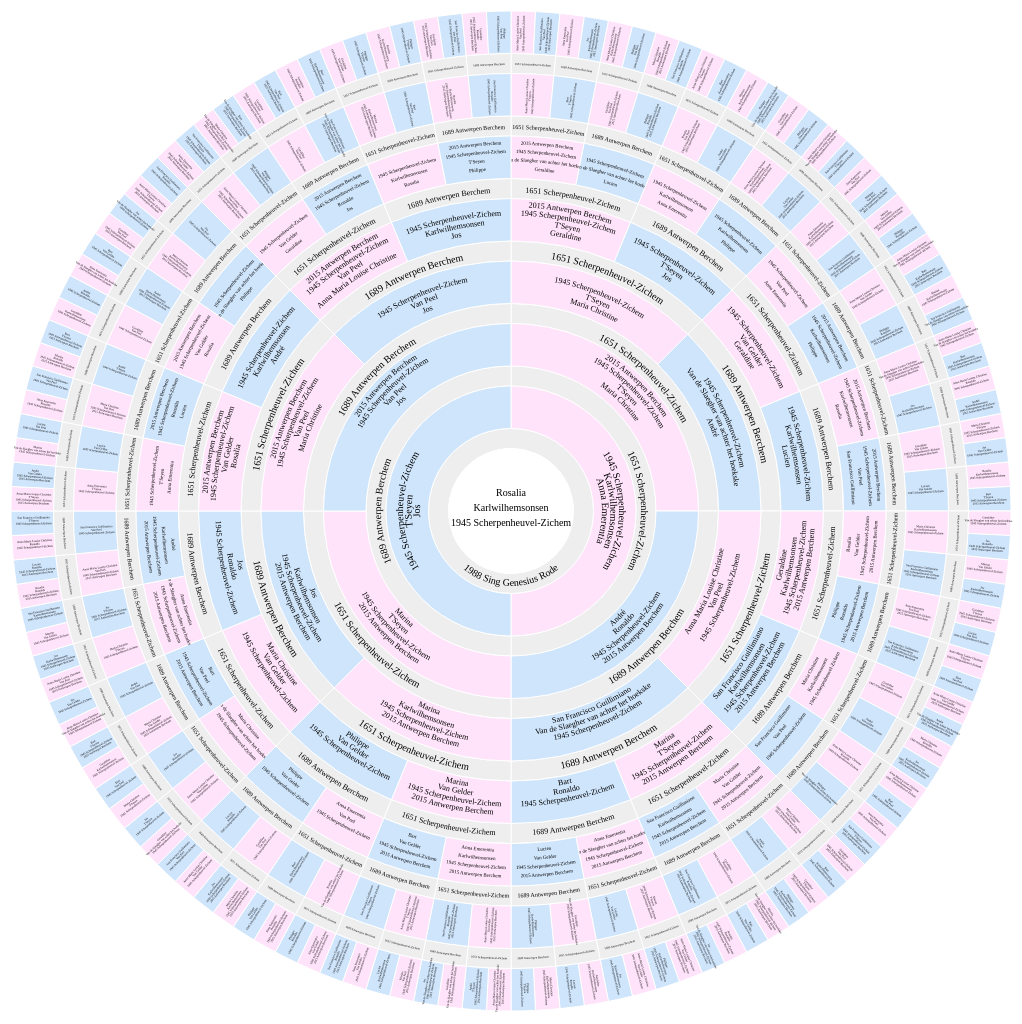
D3 v4 page, settled after 480 driven frames (8 s of simulated time); the page loaded 1 data file(s).


// ── script.js
var colorArray = {
    "mother": "#ffe3fa",
    "father": "#cfe5fb"
};

var marriedCircleWidth = 20,
    marriedTextFontSize = 12;
var fontSizeArray = [10, 10, 8, 8, 8, 5, 3, 3];
var marriedFontSizeArray = [10, 10, 10, 10, 8, 6, 3];

var width = 1000,
    height = 1000,
    radius = 50 * Math.max(width, height) / 100,
    x = d3.scaleLinear().range([0, 2 * Math.PI]),
    y = d3.scaleLinear().domain([0, 1]).range([0, radius]);
padding = 5;

var svg = d3.select("#vis")
    .append("svg")
    .attr("width", width + padding * 2)
    .attr("height", height + padding * 2)
    .append("g")
    .attr("transform", "translate(" + [radius + padding, radius + padding] + ")");

var partition = d3.partition();

var arc = d3.arc()
    .startAngle(function(d) {
        return Math.max(0, Math.min(2 * Math.PI, x(d.x0)));
    })
    .endAngle(function(d) {
        return Math.max(0, Math.min(2 * Math.PI, x(d.x1)));
    })
    .innerRadius(function(d) {
        return Math.max(0, y(d.y0)) + marriedCircleWidth;
    })
    .outerRadius(function(d) {
        return Math.max(0, y(d.y1));
    });

const middleArcLine1 = d => {
    const halfPi = Math.PI / 2;
    const angles = [x(d.x0) - halfPi, x(d.x1) - halfPi];
    var step = (y(d.y1) - y(d.y0) - marriedCircleWidth) / 5;
    const r = Math.max(0, (y(d.y0) + marriedCircleWidth + step));

    const middleAngle = (angles[1] + angles[0]) / 2;
    const invertDirection = middleAngle > 0 && middleAngle < Math.PI; // On lower quadrants write text ccw

    if (invertDirection) {
        angles.reverse();
    }

    const path = d3.path();

    path.arc(0, 0, r, angles[0], angles[1], invertDirection);
    return path.toString();
};

const middleArcLine2 = d => {
    const halfPi = Math.PI / 2;
    const angles = [x(d.x0) - halfPi, x(d.x1) - halfPi];
    var step = (y(d.y1) - y(d.y0) - marriedCircleWidth) / 5;
    const r = Math.max(0, (y(d.y0) + marriedCircleWidth + 2 * step));

    const middleAngle = (angles[1] + angles[0]) / 2;
    const invertDirection = middleAngle > 0 && middleAngle < Math.PI; // On lower quadrants write text ccw

    if (invertDirection) {
        angles.reverse();
    }

    const path = d3.path();

    path.arc(0, 0, r, angles[0], angles[1], invertDirection);
    return path.toString();
};

const middleArcLine3 = d => {
    const halfPi = Math.PI / 2;
    const angles = [x(d.x0) - halfPi, x(d.x1) - halfPi];
    var step = (y(d.y1) - y(d.y0) - marriedCircleWidth) / 5;
    const r = Math.max(0, (y(d.y0) + marriedCircleWidth + 3 * step));

    const middleAngle = (angles[1] + angles[0]) / 2;
    const invertDirection = middleAngle > 0 && middleAngle < Math.PI; // On lower quadrants write text ccw

    if (invertDirection) {
        angles.reverse();
    }

    const path = d3.path();

    path.arc(0, 0, r, angles[0], angles[1], invertDirection);
    return path.toString();
};

const middleArcLine4 = d => {
    const halfPi = Math.PI / 2;
    const angles = [x(d.x0) - halfPi, x(d.x1) - halfPi];
    var step = (y(d.y1) - y(d.y0) - marriedCircleWidth) / 5;
    const r = Math.max(0, (y(d.y0) + marriedCircleWidth + 4 * step));

    const middleAngle = (angles[1] + angles[0]) / 2;
    const invertDirection = middleAngle > 0 && middleAngle < Math.PI; // On lower quadrants write text ccw

    if (invertDirection) {
        angles.reverse();
    }

    const path = d3.path();

    path.arc(0, 0, r, angles[0], angles[1], invertDirection);
    return path.toString();
};

const middleMarriedArcLine = d => {
    if (d.children) {
        const halfPi = Math.PI / 2;
        const angles = [x(d.x0) - halfPi, x(d.x1) - halfPi];

        var angle = x(d.x0 + (d.x1 - d.x0) / 2) * 180 / Math.PI - 90;

        if (angle >= 180 || angle <= 0) {
            var r = (Math.max(0, y(d.children[1].y0)) + marriedCircleWidth + Math.max(0, y(d.y1))) / 2 - marriedFontSizeArray[d.depth] / 2;
        } else {
            var r = (Math.max(0, y(d.children[1].y0)) + marriedCircleWidth + Math.max(0, y(d.y1))) / 2 + marriedFontSizeArray[d.depth] / 4;
        }

        const middleAngle = (angles[1] + angles[0]) / 2;
        const invertDirection = middleAngle > 0 && middleAngle < Math.PI; // On lower quadrants write text ccw
        if (invertDirection) {
            angles.reverse();
        }
        const path = d3.path();
        path.arc(0, 0, r, angles[0], angles[1], invertDirection);
        return path.toString();
    }
    return "";
};


var married_arc = d3.arc()
    .startAngle(function(d) {
        return Math.max(0, Math.min(2 * Math.PI, x(d.x0)));
    })
    .endAngle(function(d) {
        return Math.max(0, Math.min(2 * Math.PI, x(d.x1)));
    })
    .innerRadius(function(d) {
        return Math.max(0, y(d.children[1].y0)) + marriedCircleWidth;
    })
    .outerRadius(function(d) {
        return Math.max(0, y(d.y1));
    });

var minY = 0;
var maxY = 2;

var currentdepth = 0;
var currentobject = 0;
var currentid = 0;
var rootobject = 0;

function updateGraph(path) {
    d3.json("fulldata.json", function(data) {
        var tree_data = makeTreeData(data);
        buildGraph(tree_data);
    })
}

function buildGraph(jsondata) {
    var root = d3.hierarchy(jsondata);
    root.sum(function(d) {
        return d.children ? 0 : 1;
    });

    svg.selectAll("path.married-arc")
        .data(partition(root).descendants().filter(function(d) {
            return d.depth < root.height;
        }))
        .enter()
        .append("path")
        .attr('attr-depth', (d) => d.depth)
        .attr('class', 'married-arc')
        .attr("d", married_arc)
        .style("fill", "#eee");

    var inner_arc_wrapper = svg.selectAll(".inner_arc_wrapper")
        .data(partition(root).descendants().filter(function(d) {
            return d.height > 1;
        }))
        .enter().append('g').attr('class', d => {
            return 'inner_arc_wrapper depth_' + d.depth
        });

    inner_arc_wrapper
        .append("path")
        .attr('class', 'main-arc')
        .attr("id", function(d, i) {
            if (i == 0) {
                rootobject = d;
            }
            if (d.id == currentid) {
                currentobject = d;
            }
            return "path-" + i;
        }).style("fill", function(d) {
            if (d.data.gender == "root") {
                return "white";
            }
            return colorArray[d.data.gender];
        })
        .attr("d", arc)

    inner_arc_wrapper.append('path')
        .attr('class', 'hidden-arc')
        .attr('id', (_, i) => `hiddenArc1${i}`)
        .attr('d', middleArcLine1);

    inner_arc_wrapper.append('path')
        .attr('class', 'hidden-arc')
        .attr('id', (_, i) => `hiddenArc2${i}`)
        .attr('d', middleArcLine2);

    inner_arc_wrapper.append('path')
        .attr('class', 'hidden-arc')
        .attr('id', (_, i) => `hiddenArc3${i}`)
        .attr('d', middleArcLine3);

    inner_arc_wrapper.append('path')
        .attr('class', 'hidden-arc')
        .attr('id', (_, i) => `hiddenArc4${i}`)
        .attr('d', middleArcLine4);

    inner_arc_wrapper.append('path')
        .attr('class', 'hidden-married-arc')
        .attr('id', (_, i) => `hiddenMarriedArc${i}`)
        .attr('d', middleMarriedArcLine);


    let textInfo = inner_arc_wrapper.append('text').style('font-size', d => {
        return fontSizeArray[d.depth]
    })

    textInfo.append('textPath')
        .attr('startOffset', '50%')
        .attr('xlink:href', (_, i) => `#hiddenArc1${i}`)
        .text(d => d.data.first);

    textInfo.append('textPath')
        .attr('startOffset', '50%')
        .attr('xlink:href', (_, i) => `#hiddenArc2${i}`)
        .text(d => d.data.last);

    textInfo.append('textPath')
        .attr('startOffset', '50%')
        .attr('xlink:href', (_, i) => `#hiddenArc3${i}`)
        .text(d => d.data.birth);

    textInfo.append('textPath')
        .attr('startOffset', '50%')
        .attr('xlink:href', (_, i) => `#hiddenArc4${i}`)
        .text(d => d.data.died);

    let marriedInfo = inner_arc_wrapper.append('text').attr('class', 'married-info-text').style('font-size', d => {
        return marriedFontSizeArray[d.depth]
    })

    marriedInfo.append('textPath')
        .attr('startOffset', '50%')
        .attr('xlink:href', (_, i) => `#hiddenMarriedArc${i}`)
        .text(d => d.data.married);


    // Outer 4 circles
    var outer_arc_wrapper = svg.selectAll(".outer_arc_wrapper")
        .data(partition(root).descendants().filter(function(d) {
            return d.height <= 1;
        }))
        .enter().append('g').attr('class', 'outer_arc_wrapper');

    outer_arc_wrapper
        .append("path")
        .attr('class', 'main-arc')
        .attr("id", function(d, i) {
            if (i == 0) {
                rootobject = d;
            }
            if (d.id == currentid) {
                currentobject = d;
            }
            return "path-" + i;
        }).style("fill", function(d) {
            if (d.data.gender == "root") {
                return "white";
            }
            return colorArray[d.data.gender];
        })
        .attr("d", arc);

    outer_arc_wrapper.append('path')
        .attr('class', 'hidden-married-arc')
        .attr('id', (_, i) => `outerhiddenMarriedArc${i}`)
        .attr('d', middleMarriedArcLine);

    outermarriedInfo = outer_arc_wrapper.append('text').attr('class', 'married-info-text').style('font-size', d => {
        return marriedFontSizeArray[d.depth]
    });

    outermarriedInfo.append('textPath')
        .attr('startOffset', '50%')
        .attr('xlink:href', (_, i) => `#outerhiddenMarriedArc${i}`)
        .text(d => d.data.married);

    //add text
    var text = svg.selectAll("text.out")
        .data(partition(root).descendants().filter(function(d) {
            return d.height <= 1;
        }));

    var textEnter = text
        .enter()
        .append("text")
        .attr('class', 'out')
        //starting opacity
        //hides all those but the inner ring
        .style("pointer-events", "none")
        //color fill
        //#000000 is black
        .style("font-size", d => {
            return fontSizeArray[d.depth]
        })
        .style("line-height", d => {
            return fontSizeArray[d.depth]
        })
        .style("fill", "#000000")
        .attr("text-anchor", "middle")
        //checks for multiline names
        .attr("transform", function(d) {
            var multiline = true,
                angle = x(d.x0 + (d.x1 - d.x0) / 2) * 180 / Math.PI - 90;

            if (angle < 90) {
                var rotate = angle - .5;
            } else {
                var rotate = angle + .5;
            }
            
            return "rotate(" + rotate + ")translate(" + (y(d.y0) + 2 * marriedCircleWidth) + ")rotate(" + (angle > 90 ? -180 : 0) + ")";
        })

    //1st row of text
    textEnter
        .append("tspan")
        .attr("x", 0)
        .text(d => d.data.first);

    //2nd row of text
    textEnter
        .append("tspan")
        .attr("x", 0)
        .attr('dy', '1em')
        .text(d => d.data.last);

    //3rd row
    textEnter
        .append("tspan")
        .attr("x", 0)
        .attr('dy', '1em')
        .text(d => d.data.birth);

    //fourth row (if necessary)
    textEnter
        .append("tspan")
        .attr("x", 0)
        .attr('dy', '1em')
        .text(d => d.data.died);

    // var g_wrapper = svg.selectAll('.g_wrapper').data(partition.nodes(root)).enter().append('g').attr('class','g_wrapper');

    d3.select('g.depth_0').append('text').attr('x', 0).attr('y', -15).attr('class', 'root').attr('font-size', (d) => fontSizeArray[d.depth]).text((d) => d.data.first);
    d3.select('g.depth_0').append('text').attr('x', 0).attr('y', 0).attr('class', 'root').attr('font-size', (d) => fontSizeArray[d.depth]).text((d) => d.data.last);
    d3.select('g.depth_0').append('text').attr('x', 0).attr('y', 15).attr('class', 'root').attr('font-size', (d) => fontSizeArray[d.depth]).text((d) => d.data.birth);
    d3.select('g.depth_0').append('text').attr('x', 0).attr('y', 30).attr('class', 'root').attr('font-size', (d) => fontSizeArray[d.depth]).text((d) => d.data.die);

}

window.onload = function() {
    updateGraph();
}

function makeTreeData(data) {
    let res = insertData(data);
    return res;
}

function insertData(data, gender = "root") {
    let res = {};
    let tmp = {};
    tmp.name = data.first + " " + data.last;
    tmp.birth = data.birth;
    tmp.first = data.first;
    tmp.last = data.last;
    tmp.died = data.died;
    tmp.gender = gender;
    if (Object.keys(data).includes('parents')) {
        tmp.children = [];
        tmp.children.push(insertData(data.parents.mother, "mother"));
        tmp.children.push(insertData(data.parents.father, "father"));
        tmp.married = data.parents.married;
    }
    res = tmp;
    return res;
}

### data: fulldata.json
{
 "first": "Rosalia",
 "last": "Karlwilhemsonsen",
 "parents": {
  "married": "1988 Sing Genesius Rode",
  "mother": {
   "first": "Anna Emerentia",
   "last": "Karlwilhemsonsen",
   "parents": {
    "married": "1651 Scherpenheuvel-Zichem",
    "mother": "{... 5 keys}",
    "father": "{... 5 keys}"
   },
   "birth": "1945 Scherpenheuvel-Zichem",
   "died": ""
  },
  "father": {
   "first": "Jos",
   "last": "T'Seyen",
   "parents": {
    "married": "1689 Antwerpen Berchem",
    "mother": "{... 5 keys}",
    "father": "{... 5 keys}"
   },
   "birth": "1945 Scherpenheuvel-Zichem",
   "died": ""
  }
 },
 "birth": "1945 Scherpenheuvel-Zichem",
 "died": ""
}